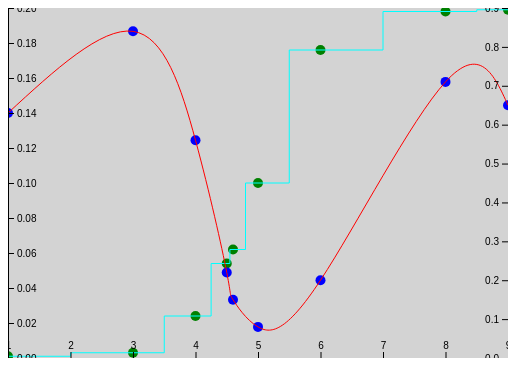
D3 v5 page, settled after 360 driven frames (6 s of simulated time); the page loaded 1 data file(s).


// ── examples-demo3.js
function makeDemo3() {
  d3.tsv("examples-demo3.tsv")
    .then(function(data) {
      var svg = d3.select("svg");

      var pxX = svg.attr("width");
      var pxY = svg.attr("height");

      var scMkr = function (accessor, range) {
        return d3.scaleLinear()
          .domain(d3.extent(data, accessor))
          .range(range).nice();
      };

      var scX = scMkr(d => d["x"], [0, pxX]);
      var scY1 = scMkr(d => d["y1"], [pxY, 0]);
      var scY2 = scMkr(d => d["y2"], [pxY, 0]);

      var ptMkr = function (id, accessor, color) {
        svg.append("g").attr("id", id)
          .selectAll("circle")
          .data(data).enter().append("circle")
          .attr("r", 5).attr("fill", color)
          .attr("cx", d => scX(d["x"]))
          .attr("cy", accessor)
      };

      ptMkr("ds1", d => scY1(d["y1"]), "green");
      ptMkr("ds2", d => scY2(d["y2"]), "blue");

      var lnMkr = function (selector, accessor, curve, color) {
        var dStr = d3.line().x(d => scX(d["x"])).y(accessor)
                    .curve(curve);
        
        d3.select(selector).append("path")
          .attr("fill", "none").attr("stroke", color)
          .attr("d", dStr(data))
      }

      lnMkr("#ds1", d => scY1(d["y1"]), d3.curveStep, "cyan");
      lnMkr("#ds2", d => scY2(d["y2"]), d3.curveNatural, "red");

      var axMkr = d3.axisRight(scY1);
      axMkr(svg.append("g"));

      axMkr = d3.axisLeft(scY2);
      svg.append("g").attr("transform", "translate(500, 0)")
        .call(axMkr);

      svg.append("g").call(d3.axisTop(scX))
        .attr("transform", "translate(0, 350)");

    })
}

### data: examples-demo3.tsv, 125 bytes — head not shown